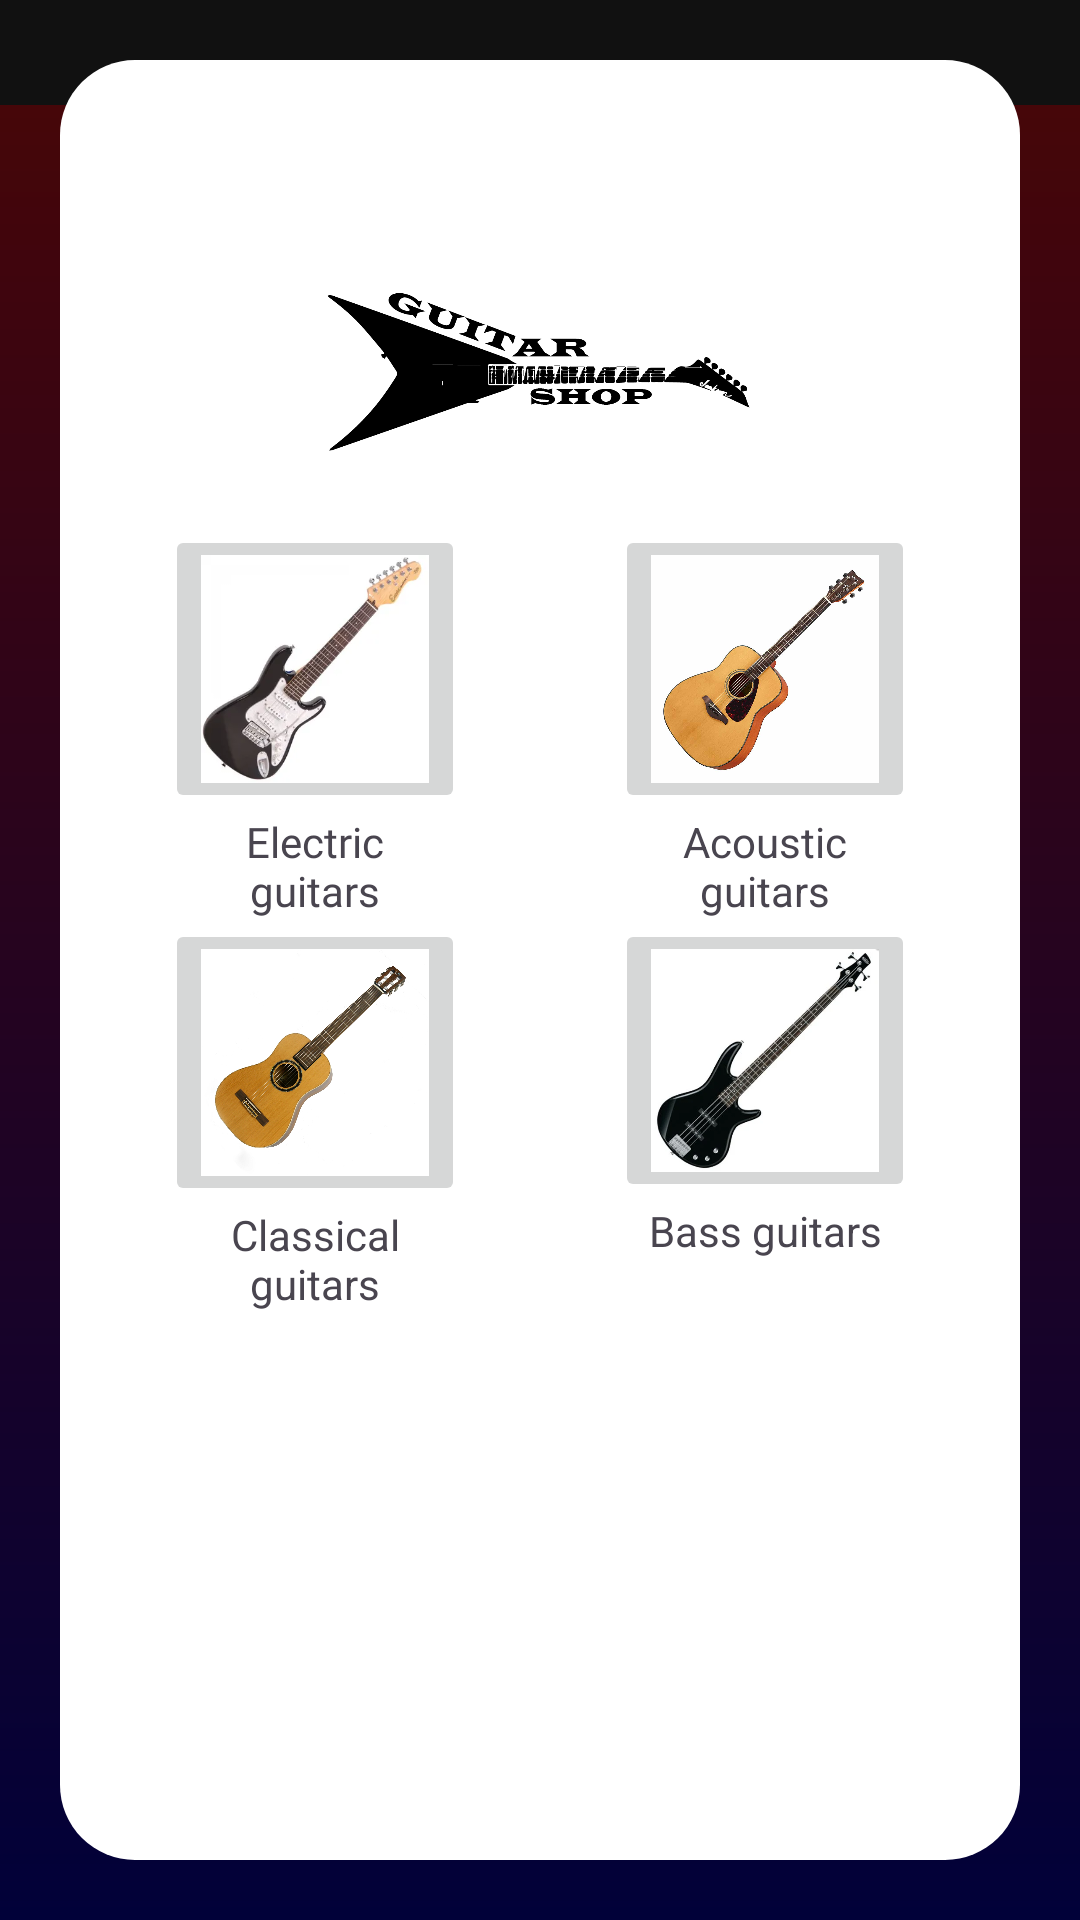

Android layout source for this screen:
<!-- AndroidManifest.xml: application theme Theme.GuitarShopMobile -->
<!-- res/layout/activity_main.xml -->
<?xml version="1.0" encoding="utf-8"?>
<RelativeLayout xmlns:android="http://schemas.android.com/apk/res/android"
    xmlns:app="http://schemas.android.com/apk/res-auto"
    xmlns:tools="http://schemas.android.com/tools"
    android:id="@+id/main"
    android:layout_width="match_parent"
    android:layout_height="match_parent"
    tools:context=".MainActivity"
    android:background="@drawable/gradient">
<include
    layout="@layout/menubar"/>
    <RelativeLayout
        android:layout_width="320dp"
        android:layout_height="600dp"
        android:layout_centerHorizontal="true"
        android:layout_centerInParent="true"
        android:background="@drawable/layout_shape"
        >

    <ImageView
        android:id="@+id/logo"
        android:layout_width="150dp"
        android:layout_height="100dp"
        android:src="@drawable/jackson_king_v"
        android:layout_centerHorizontal="true"
        android:layout_marginTop="55dp"
        />

    <ImageButton
        android:id="@+id/electric"
        android:layout_width="100dp"
        android:layout_height="wrap_content"
        android:src="@drawable/electric_guitar"
        android:adjustViewBounds="true"
        android:scaleType="fitCenter"
        android:layout_below="@id/logo"
        android:layout_marginLeft="35dp"
        android:contentDescription="electric guitar"
        />
    <TextView
        android:id="@+id/elcDesc"
        android:layout_width="100dp"
        android:layout_height="wrap_content"
        android:text="Electric    guitars"
        android:layout_below="@id/electric"
        android:layout_marginLeft="35dp"
        android:textAlignment="center"
        android:fontFamily="@font/chakra_petch_semibold"
        />

    <ImageButton
        android:id="@+id/acoustic"
        android:layout_width="100dp"
        android:layout_height="wrap_content"
        android:src="@drawable/acoustic_guitar"
        android:adjustViewBounds="true"
        android:scaleType="fitCenter"
        android:layout_below="@id/logo"
        android:layout_marginLeft="50dp"
        android:layout_toRightOf="@id/electric"
        android:contentDescription="acoustic guitar"
        />
    <TextView
        android:id="@+id/acDesc"
        android:layout_width="100dp"
        android:layout_height="wrap_content"
        android:text="Acoustic guitars"
        android:layout_below="@id/acoustic"
        android:layout_toRightOf="@id/elcDesc"
        android:layout_marginLeft="50dp"
        android:textAlignment="center"
        />
    <ImageButton
        android:id="@+id/classical"
        android:layout_width="100dp"
        android:layout_height="wrap_content"
        android:src="@drawable/classical_guitar"
        android:adjustViewBounds="true"
        android:scaleType="fitCenter"
        android:layout_below="@id/elcDesc"
        android:layout_marginLeft="35dp"
        android:contentDescription="classical guitar"
        />
    <TextView
        android:id="@+id/classDesc"
        android:layout_width="100dp"
        android:layout_height="wrap_content"
        android:text="Classical guitars"
        android:layout_below="@id/classical"
        android:layout_marginLeft="35dp"
        android:textAlignment="center"
        />
    <ImageButton
        android:id="@+id/bass"
        android:layout_width="100dp"
        android:layout_height="wrap_content"
        android:src="@drawable/bass"
        android:adjustViewBounds="true"
        android:scaleType="fitCenter"
        android:layout_below="@id/acDesc"
        android:layout_marginLeft="50dp"
        android:layout_toRightOf="@id/classical"
        android:contentDescription="bass guitar"
        />
    <TextView
        android:layout_width="100dp"
        android:layout_height="wrap_content"
        android:text="Bass guitars"
        android:layout_below="@id/bass"
        android:layout_marginLeft="50dp"
        android:textAlignment="center"
        android:layout_toRightOf="@id/classDesc"
        />
    
    </RelativeLayout>

</RelativeLayout>
<!-- res/layout/menubar.xml (included above) -->
<?xml version="1.0" encoding="utf-8"?>
<androidx.appcompat.widget.Toolbar
    xmlns:android="http://schemas.android.com/apk/res/android"
    xmlns:app="http://schemas.android.com/apk/res-auto"
             android:layout_width="match_parent"
             android:layout_height="35dp"
    android:background="#111111"
    android:id="@+id/menubar"
    android:theme="@style/Theme.Material3.DayNight.NoActionBar">

</androidx.appcompat.widget.Toolbar>
<!-- resources referenced by this layout -->
<resources>
  <!-- drawable acoustic_guitar: jpg bitmap (drawable, 48167 bytes) -->
  <!-- drawable bass: webp bitmap (drawable, 16174 bytes) -->
  <!-- drawable classical_guitar: jpg bitmap (drawable, 1022705 bytes) -->
  <!-- drawable electric_guitar: webp bitmap (drawable, 8080 bytes) -->
  <!-- drawable gradient (drawable) -->
  <?xml version="1.0" encoding="utf-8"?>
      <shape xmlns:android="http://schemas.android.com/apk/res/android"
          android:shape="rectangle">
          <gradient
              android:startColor="@color/gradient_red"
              android:endColor="@color/gradient_blue"
              android:angle="270" />
      </shape>
  <!-- drawable jackson_king_v: png bitmap (drawable, 32296 bytes) -->
  <!-- drawable layout_shape (drawable) -->
  <?xml version="1.0" encoding="utf-8"?>
  <shape xmlns:android="http://schemas.android.com/apk/res/android">
  <corners android:radius="25dp" >
  
  </corners>
      <solid android:color="@color/white">
  
      </solid>
  </shape>
  <style name="Theme.GuitarShopMobile" parent="Base.Theme.GuitarShopMobile" />
  <color name="gradient_red">#4a0606</color>
  <color name="gradient_blue">#010139</color>
  <color name="white">#FFFFFFFF</color>
  <style name="Base.Theme.GuitarShopMobile" parent="Theme.Material3.DayNight.NoActionBar">
          
          
      </style>
</resources>
